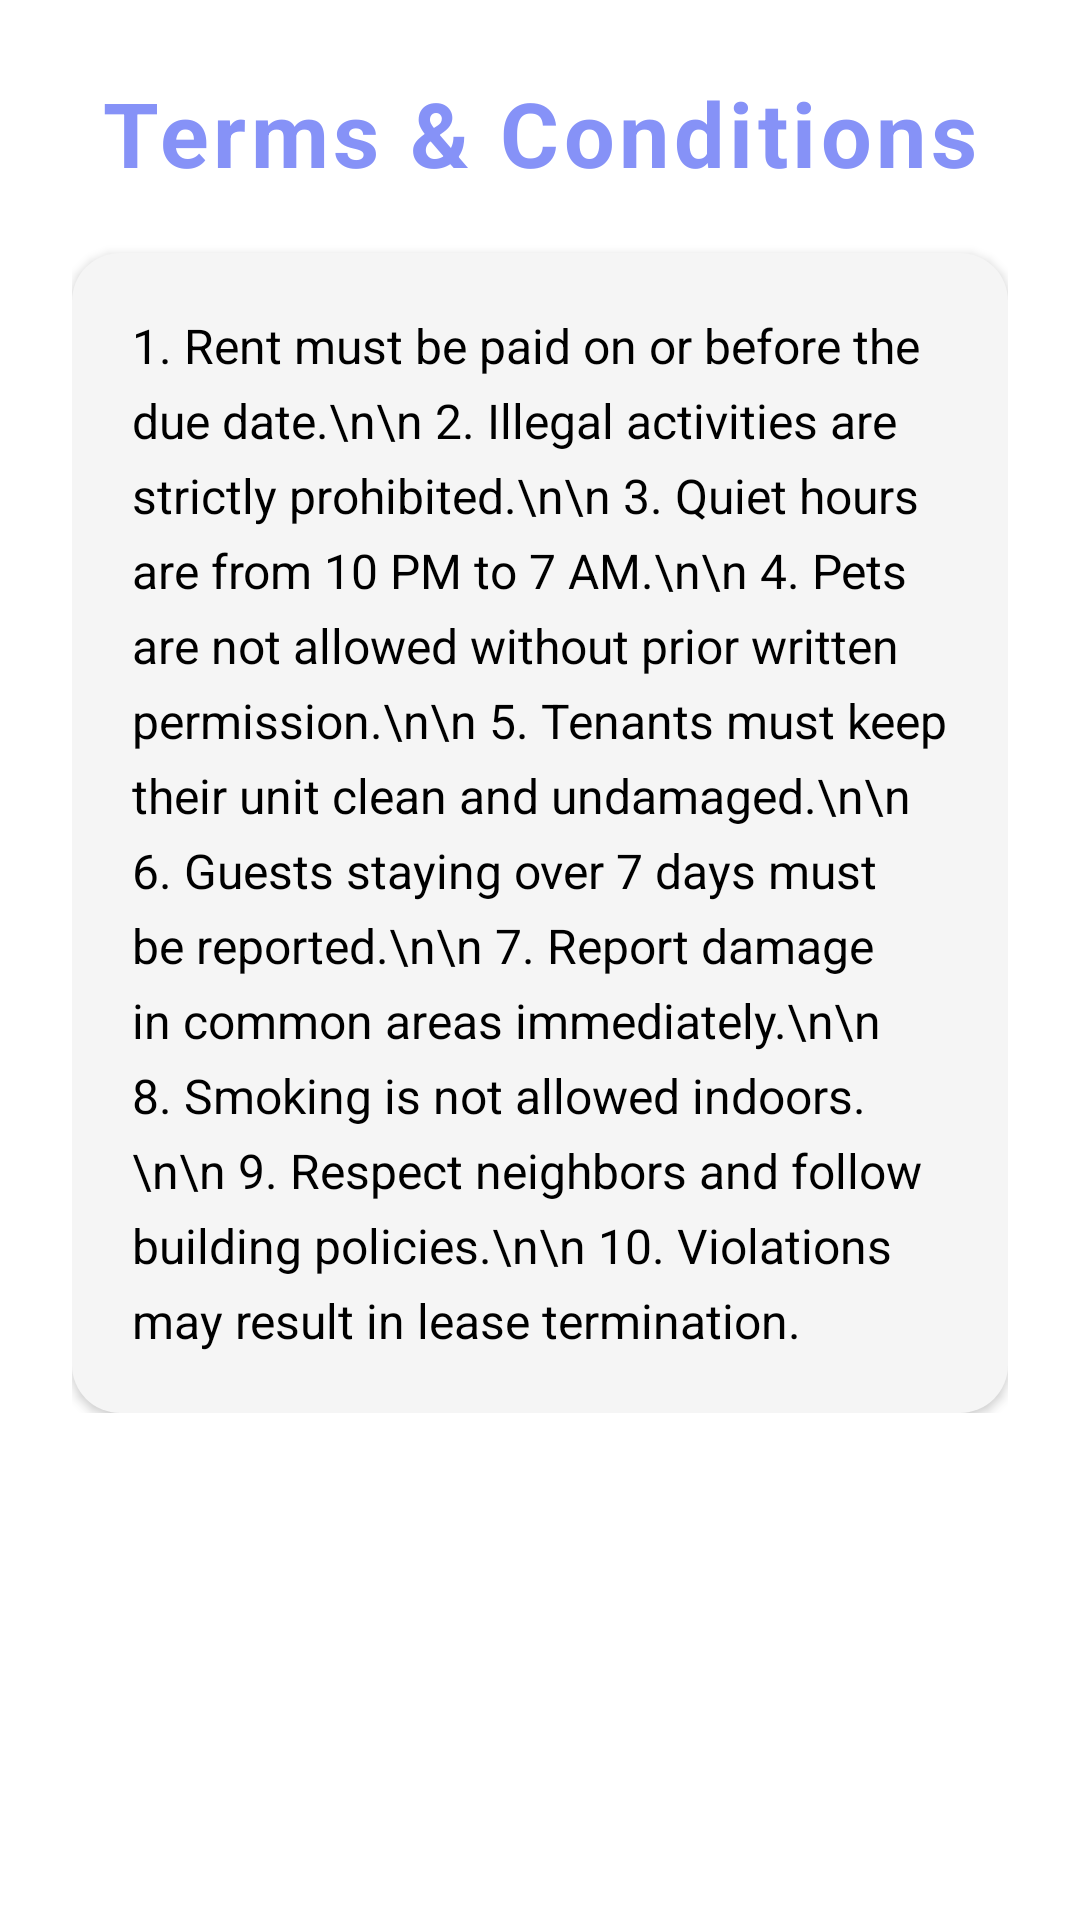

This screen was rendered from an Android layout file. Write that file and the resources it references.
<!-- AndroidManifest.xml: application theme Theme.ProjectManagementSystem -->
<!-- res/layout/activity_terms_and_conditions.xml -->
<?xml version="1.0" encoding="utf-8"?>
<ScrollView xmlns:android="http://schemas.android.com/apk/res/android"
    xmlns:tools="http://schemas.android.com/tools"
    android:layout_width="match_parent"
    android:layout_height="match_parent"
    android:background="@android:color/white"
    tools:context=".TermsAndConditionsActivity">

    <LinearLayout
        android:layout_width="match_parent"
        android:layout_height="wrap_content"
        android:orientation="vertical"
        android:padding="24dp"
        android:gravity="center_horizontal">

        
        <TextView
            android:layout_width="wrap_content"
            android:layout_height="wrap_content"
            android:text="Terms &amp; Conditions"
            android:textSize="30sp"
            android:textStyle="bold"
            android:textColor="@color/lavender"
            android:layout_marginBottom="20dp"
            android:letterSpacing="0.05" />

        
        <LinearLayout
            android:layout_width="match_parent"
            android:layout_height="wrap_content"
            android:orientation="vertical"
            android:padding="20dp"
            android:background="@drawable/rounded_container"
            android:elevation="2dp">

            <TextView
                android:id="@+id/terms_text"
                android:layout_width="match_parent"
                android:layout_height="wrap_content"
                android:textColor="@android:color/black"
                android:textSize="16sp"
                android:lineSpacingExtra="6dp"
                android:textAlignment="viewStart"
                android:text="1. Rent must be paid on or before the due date.\n\n
2. Illegal activities are strictly prohibited.\n\n
3. Quiet hours are from 10 PM to 7 AM.\n\n
4. Pets are not allowed without prior written permission.\n\n
5. Tenants must keep their unit clean and undamaged.\n\n
6. Guests staying over 7 days must be reported.\n\n
7. Report damage in common areas immediately.\n\n
8. Smoking is not allowed indoors.\n\n
9. Respect neighbors and follow building policies.\n\n
10. Violations may result in lease termination." />
        </LinearLayout>
    </LinearLayout>
</ScrollView>
<!-- resources referenced by this layout -->
<resources>
  <color name="lavender">#8692f7</color>
  <!-- drawable rounded_container (drawable) -->
  <?xml version="1.0" encoding="utf-8"?>
  <shape xmlns:android="http://schemas.android.com/apk/res/android" android:shape="rectangle">
      <solid android:color="#F5F5F5" />
      <corners android:radius="16dp" />
      <padding android:left="12dp" android:top="12dp" android:right="12dp" android:bottom="12dp"/>
  </shape>
  <style name="Theme.ProjectManagementSystem" parent="Theme.MaterialComponents.DayNight.NoActionBar">
          
          <item name="colorPrimary">@color/lavender</item>
          <item name="colorPrimaryVariant">@color/lavender</item>
          <item name="colorOnPrimary">@color/white</item>
          
          <item name="colorSecondary">@color/teal_200</item>
          <item name="colorSecondaryVariant">@color/teal_700</item>
          <item name="colorOnSecondary">@color/black</item>
          
          <item name="android:statusBarColor">?attr/colorPrimaryVariant</item>
          
      </style>
  <color name="white">#FFFFFFFF</color>
  <color name="teal_200">#FF03DAC5</color>
  <color name="teal_700">#FF018786</color>
  <color name="black">#FF000000</color>
</resources>
